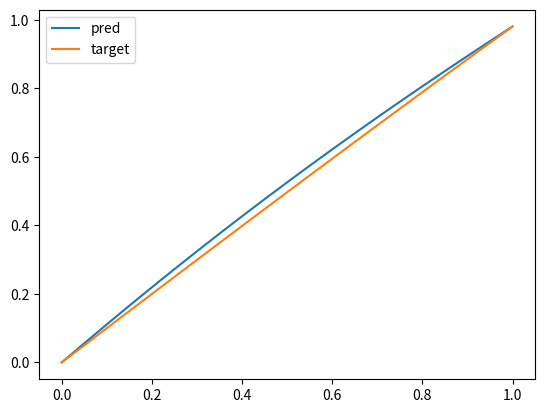

This chart was generated by the following Python code:
# v5(v15)
import numpy as np

import matplotlib.pyplot as plt


def target(x):
    return np.sqrt(x + 1) * np.log(x + 1)


def P(x):
    return 2 * np.sqrt(x + 1)


def Q(x):
    return -1 / np.sqrt(x + 1)


def F(x):
    return -np.log(x + 1) / np.sqrt(x + 1) + 2


def Sweep(a, b, g0, gN, h):

    signs = [-1, 1, -1, 1]

    M = [[0, 1, 0, g0]]

    M += [
        [
            (1 / h**2) - (P(x) / (2 * h)),
            (-2 / h**2) + Q(x),
            (1 / h**2) + (P(x) / (2 * h)),
            F(x),
        ]
        for x in np.arange(a + h, b, h)
    ]

    M += [[0, 1, 0, gN]]

    M = np.array(M)

    diff = M[1:, 1].copy()

    for i in range(len(M[0])):
        M[1:, i] /= diff

    M *= signs

    for i in range(2, len(M)):

        M[i - 1, -1] += M[i - 1, 0] * M[i - 2, -1]
        M[i, 1] -= M[i, 0] * M[i - 1, 2]

        diff = M[i, 1]

        for j in range(len(M[i])):
            M[i, j] /= diff

    for i in range(len(M) - 1, 0, -1):

        M[i - 1, 3] += M[i, 3] * M[i - 1, 2]

    return M[:, 3]


g0 = 0
gN = 0.98025

a, b, h = 0, 1, 0.05

x = np.linspace(a, b, int(np.ceil((b - a) / h)) + 1)

y = Sweep(a, b, g0, gN, h)

yt = target(x)

plt.plot(x, y, label="pred")
plt.plot(x, yt, label="target")

plt.legend()
plt.show()
